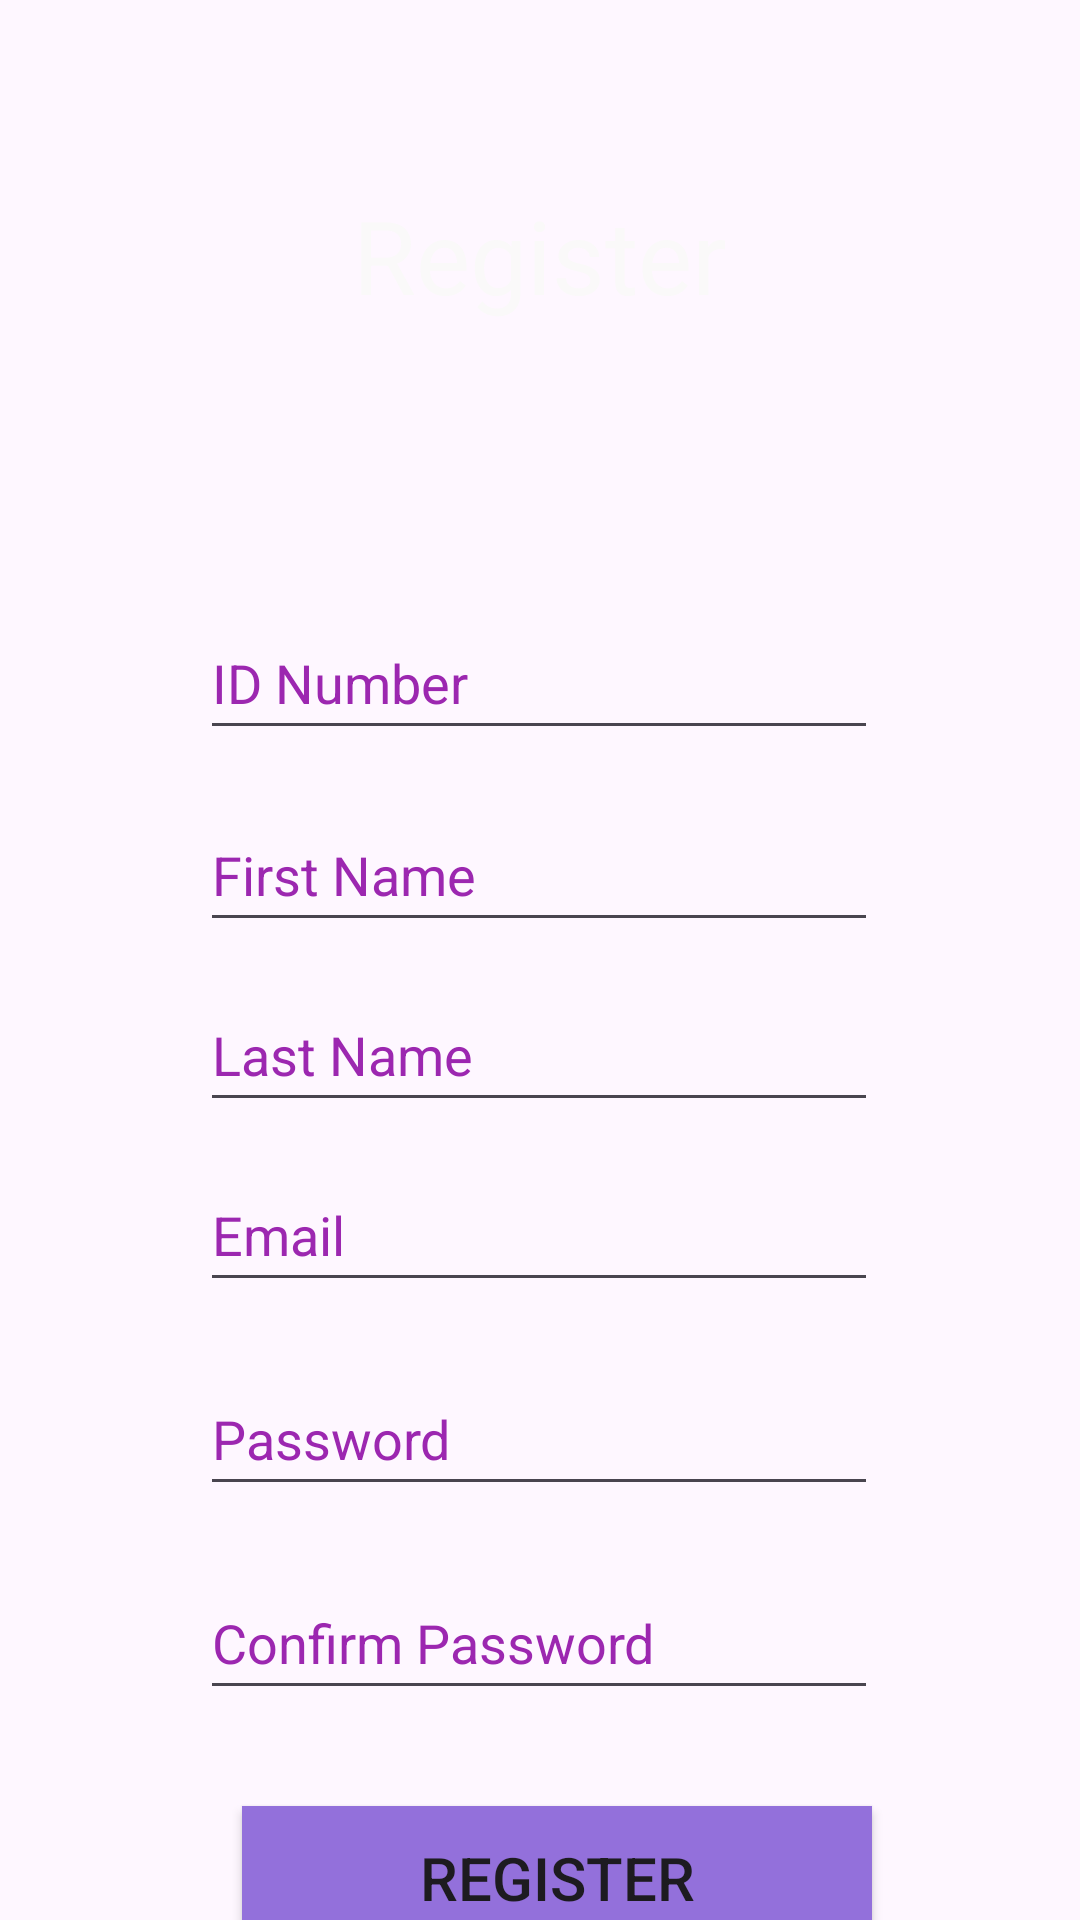

Layout XML and referenced resources for this Android screen:
<!-- AndroidManifest.xml: application theme Theme.WILProject -->
<!-- res/layout/activity_register_page.xml -->
<?xml version="1.0" encoding="utf-8"?>
<androidx.constraintlayout.widget.ConstraintLayout xmlns:android="http://schemas.android.com/apk/res/android"
    xmlns:app="http://schemas.android.com/apk/res-auto"
    xmlns:tools="http://schemas.android.com/tools"
    android:layout_width="match_parent"
    android:layout_height="match_parent"
    tools:context=".RegisterPage">

    <View
        android:id="@+id/viewHeader"
        android:layout_width="0dp"
        android:layout_height="170dp"
        android:background="@drawable/topview"
        app:layout_constraintEnd_toEndOf="parent"
        app:layout_constraintStart_toStartOf="parent"
        app:layout_constraintTop_toTopOf="parent" />


    <EditText
    android:id="@+id/idNum"
    android:layout_width="226dp"
    android:layout_height="48dp"
    android:layout_marginTop="32dp"
    android:ems="10"
    android:hint="ID Number"
    android:inputType="text"
    android:textColor="#9C27B0"
    android:textColorHint="#9C27B0"
    app:layout_constraintBottom_toTopOf="@+id/regName"
    app:layout_constraintEnd_toEndOf="parent"
    app:layout_constraintHorizontal_bias="0.497"
    app:layout_constraintStart_toStartOf="parent"
    app:layout_constraintTop_toBottomOf="@+id/viewHeader" />

    <EditText
        android:id="@+id/regName"
        android:layout_width="226dp"
        android:layout_height="48dp"
        android:layout_marginTop="16dp"
        android:ems="10"
        android:hint="First Name"
        android:inputType="text"
        android:textColor="#9C27B0"
        android:textColorHint="#9C27B0"
        app:layout_constraintEnd_toEndOf="parent"
        app:layout_constraintHorizontal_bias="0.497"
        app:layout_constraintStart_toStartOf="parent"
        app:layout_constraintTop_toBottomOf="@+id/idNum" />

    <EditText
        android:id="@+id/regSurname"
        android:layout_width="226dp"
        android:layout_height="48dp"
        android:layout_marginTop="12dp"
        android:ems="10"
        android:hint="Last Name"
        android:inputType="text"
        android:textColor="#9C27B0"
        android:textColorHint="#9C27B0"
        app:layout_constraintEnd_toEndOf="parent"
        app:layout_constraintHorizontal_bias="0.497"
        app:layout_constraintStart_toStartOf="parent"
        app:layout_constraintTop_toBottomOf="@+id/regName" />

    <EditText
        android:id="@+id/emailReg"
        android:layout_width="226dp"
        android:layout_height="48dp"
        android:layout_marginTop="12dp"
        android:hint="Email"
        android:inputType="text"
        android:textColor="#9C27B0"
        android:textColorHint="#9C27B0"
        app:layout_constraintEnd_toEndOf="parent"
        app:layout_constraintHorizontal_bias="0.497"
        app:layout_constraintStart_toStartOf="parent"
        app:layout_constraintTop_toBottomOf="@+id/regSurname" />

    <EditText
        android:id="@+id/passwordReg"
        android:layout_width="226dp"
        android:layout_height="48dp"
        android:layout_marginTop="20dp"
        android:hint="Password"
        android:inputType="textPassword"
        android:textColor="#9C27B0"
        android:textColorHint="#9C27B0"
        app:layout_constraintEnd_toEndOf="parent"
        app:layout_constraintHorizontal_bias="0.497"
        app:layout_constraintStart_toStartOf="parent"
        app:layout_constraintTop_toBottomOf="@+id/emailReg" />

    <EditText
        android:id="@+id/confirmpasswordReg"
        android:layout_width="226dp"
        android:layout_height="48dp"
        android:layout_marginTop="20dp"
        android:hint="Confirm Password"
        android:inputType="textPassword"
        android:textColor="#9C27B0"
        android:textColorHint="#9C27B0"
        app:layout_constraintEnd_toEndOf="parent"
        app:layout_constraintHorizontal_bias="0.497"
        app:layout_constraintStart_toStartOf="parent"
        app:layout_constraintTop_toBottomOf="@+id/passwordReg" />

    <Button
        android:id="@+id/regBtn1"
        android:layout_width="210dp"
        android:layout_height="48dp"
        android:layout_marginTop="32dp"
        android:background="#9370DB"
        android:text="Register"
        android:textColorHighlight="#673AB7"
        android:textSize="20sp"
        app:layout_constraintEnd_toEndOf="parent"
        app:layout_constraintHorizontal_bias="0.537"
        app:layout_constraintStart_toStartOf="parent"
        app:layout_constraintTop_toBottomOf="@+id/confirmpasswordReg" />

    <Button
        android:id="@+id/LoginBtn1"
        android:layout_width="210dp"
        android:layout_height="48dp"
        android:layout_marginTop="32dp"
        android:background="#9370DB"
        android:text="Login"
        android:textColor="@color/white"
        android:textSize="20sp"
        app:layout_constraintBottom_toBottomOf="parent"
        app:layout_constraintEnd_toEndOf="parent"
        app:layout_constraintHorizontal_bias="0.542"
        app:layout_constraintStart_toStartOf="parent"
        app:layout_constraintTop_toBottomOf="@+id/regBtn1"
        app:layout_constraintVertical_bias="0.0" />

    <TextView
        android:id="@+id/textView3"
        android:layout_width="wrap_content"
        android:layout_height="wrap_content"
        android:text="Register"
        android:textColor="#FAF9F9"
        android:textSize="34sp"
        app:layout_constraintBottom_toBottomOf="@+id/viewHeader"
        app:layout_constraintEnd_toEndOf="parent"
        app:layout_constraintStart_toStartOf="parent"
        app:layout_constraintTop_toTopOf="@+id/viewHeader" />


</androidx.constraintlayout.widget.ConstraintLayout>
<!-- resources referenced by this layout -->
<resources>
  <!-- drawable topview (drawable) -->
  <?xml version="1.0" encoding="utf-8"?>
  <selector xmlns:android="http://schemas.android.com/apk/res/android">
      <item>
          <shape android:shape="rectangle">
              <solid android:color="@color/purple"/>
              <corners android:bottomLeftRadius="75dp" android:bottomRightRadius="75dp"/>
          </shape>
  
      </item>
  </selector>
  <style name="Theme.WILProject" parent="Base.Theme.WILProject" />
  <style name="Base.Theme.WILProject" parent="Theme.Material3.DayNight.NoActionBar">
          
          
      </style>
  <!-- not gathered from this repository: default colours our renderer supplied (Android Studio template values) -->
  <color name="white">#FFFFFFFF</color>
</resources>
